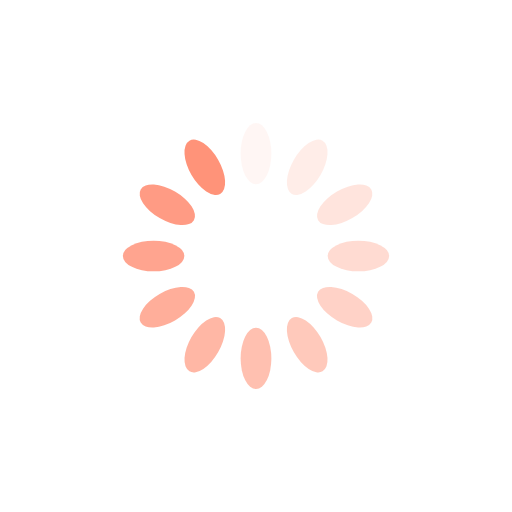
t = 0.00 s
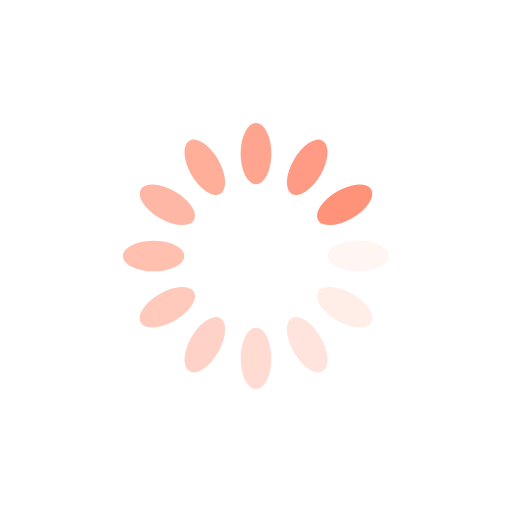
t = 0.25 s
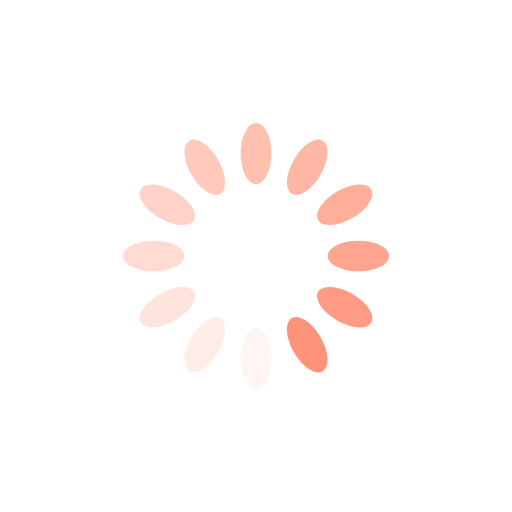
t = 0.50 s
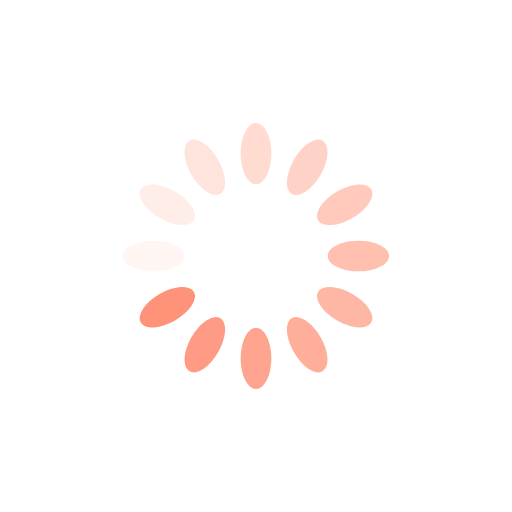
t = 0.75 s

The animated SVG that drew these frames (rendered in a browser with its animation timeline set to each time). Animation: 12 SMIL elements (animate=12); one cycle of 1.00 s, repeats indefinitely.

<?xml version="1.0" encoding="utf-8"?>
<svg xmlns="http://www.w3.org/2000/svg" xmlns:xlink="http://www.w3.org/1999/xlink" style="margin: auto; background: rgb(255, 255, 255) none repeat scroll 0% 0%; display: block; shape-rendering: auto;" width="200px" height="200px" viewBox="0 0 100 100" preserveAspectRatio="xMidYMid">
<g transform="rotate(0 50 50)">
  <rect x="47" y="24" rx="3" ry="6" width="6" height="12" fill="#ff9379">
    <animate attributeName="opacity" values="1;0" keyTimes="0;1" dur="1s" begin="-0.9166666666666666s" repeatCount="indefinite"></animate>
  </rect>
</g><g transform="rotate(30 50 50)">
  <rect x="47" y="24" rx="3" ry="6" width="6" height="12" fill="#ff9379">
    <animate attributeName="opacity" values="1;0" keyTimes="0;1" dur="1s" begin="-0.8333333333333334s" repeatCount="indefinite"></animate>
  </rect>
</g><g transform="rotate(60 50 50)">
  <rect x="47" y="24" rx="3" ry="6" width="6" height="12" fill="#ff9379">
    <animate attributeName="opacity" values="1;0" keyTimes="0;1" dur="1s" begin="-0.75s" repeatCount="indefinite"></animate>
  </rect>
</g><g transform="rotate(90 50 50)">
  <rect x="47" y="24" rx="3" ry="6" width="6" height="12" fill="#ff9379">
    <animate attributeName="opacity" values="1;0" keyTimes="0;1" dur="1s" begin="-0.6666666666666666s" repeatCount="indefinite"></animate>
  </rect>
</g><g transform="rotate(120 50 50)">
  <rect x="47" y="24" rx="3" ry="6" width="6" height="12" fill="#ff9379">
    <animate attributeName="opacity" values="1;0" keyTimes="0;1" dur="1s" begin="-0.5833333333333334s" repeatCount="indefinite"></animate>
  </rect>
</g><g transform="rotate(150 50 50)">
  <rect x="47" y="24" rx="3" ry="6" width="6" height="12" fill="#ff9379">
    <animate attributeName="opacity" values="1;0" keyTimes="0;1" dur="1s" begin="-0.5s" repeatCount="indefinite"></animate>
  </rect>
</g><g transform="rotate(180 50 50)">
  <rect x="47" y="24" rx="3" ry="6" width="6" height="12" fill="#ff9379">
    <animate attributeName="opacity" values="1;0" keyTimes="0;1" dur="1s" begin="-0.4166666666666667s" repeatCount="indefinite"></animate>
  </rect>
</g><g transform="rotate(210 50 50)">
  <rect x="47" y="24" rx="3" ry="6" width="6" height="12" fill="#ff9379">
    <animate attributeName="opacity" values="1;0" keyTimes="0;1" dur="1s" begin="-0.3333333333333333s" repeatCount="indefinite"></animate>
  </rect>
</g><g transform="rotate(240 50 50)">
  <rect x="47" y="24" rx="3" ry="6" width="6" height="12" fill="#ff9379">
    <animate attributeName="opacity" values="1;0" keyTimes="0;1" dur="1s" begin="-0.25s" repeatCount="indefinite"></animate>
  </rect>
</g><g transform="rotate(270 50 50)">
  <rect x="47" y="24" rx="3" ry="6" width="6" height="12" fill="#ff9379">
    <animate attributeName="opacity" values="1;0" keyTimes="0;1" dur="1s" begin="-0.16666666666666666s" repeatCount="indefinite"></animate>
  </rect>
</g><g transform="rotate(300 50 50)">
  <rect x="47" y="24" rx="3" ry="6" width="6" height="12" fill="#ff9379">
    <animate attributeName="opacity" values="1;0" keyTimes="0;1" dur="1s" begin="-0.08333333333333333s" repeatCount="indefinite"></animate>
  </rect>
</g><g transform="rotate(330 50 50)">
  <rect x="47" y="24" rx="3" ry="6" width="6" height="12" fill="#ff9379">
    <animate attributeName="opacity" values="1;0" keyTimes="0;1" dur="1s" begin="0s" repeatCount="indefinite"></animate>
  </rect>
</g>
<!-- [ldio] generated by https://loading.io/ --></svg>
